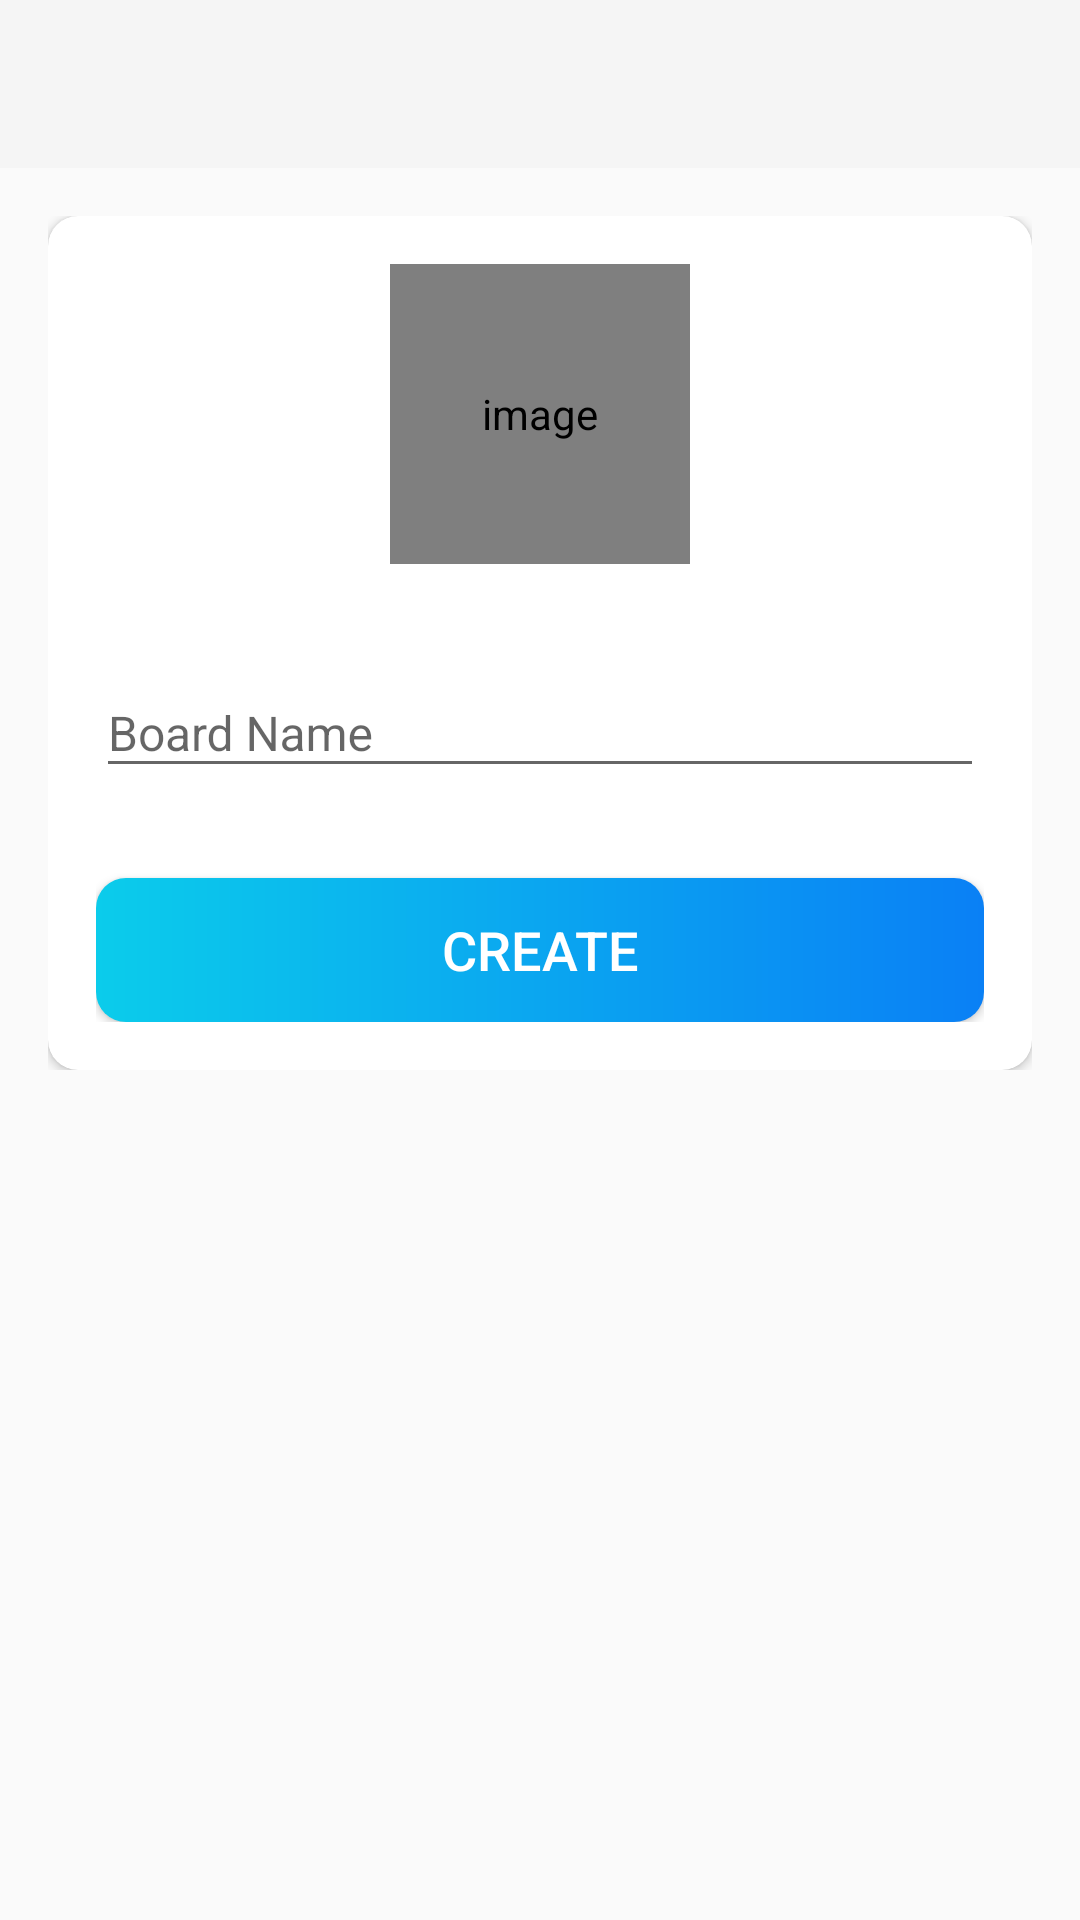

Layout XML and referenced resources for this Android screen:
<!-- AndroidManifest.xml: activity theme ThemeAppCompatNoActionBar -->
<!-- res/layout/activity_create_board.xml -->
<?xml version="1.0" encoding="utf-8"?>
<LinearLayout xmlns:android="http://schemas.android.com/apk/res/android"
    xmlns:app="http://schemas.android.com/apk/res-auto"
    xmlns:tools="http://schemas.android.com/tools"
    android:layout_width="match_parent"
    android:layout_height="match_parent"
    android:orientation="vertical"
    tools:context=".activities.CreateBoardActivity">

    <com.google.android.material.appbar.AppBarLayout
        android:layout_width="match_parent"
        android:layout_height="wrap_content"
        android:theme="@style/AppThemeAppBarOverlay">

        <androidx.appcompat.widget.Toolbar
            android:id="@+id/toolbar_create_board_activity"
            android:layout_width="match_parent"
            android:layout_height="?attr/actionBarSize"
            android:background="?attr/colorPrimary"
            app:titleTextColor="@color/black"
            app:popupTheme="@style/AppThemePopupOverlay" />
    </com.google.android.material.appbar.AppBarLayout>

    <LinearLayout
        android:layout_width="match_parent"
        android:layout_height="wrap_content"
        android:background="@drawable/ic_background"
        android:orientation="vertical"
        android:padding="@dimen/create_board_content_padding">

        <androidx.cardview.widget.CardView
            android:layout_width="match_parent"
            android:layout_height="match_parent"
            android:elevation="@dimen/card_view_elevation"
            app:cardCornerRadius="@dimen/card_view_corner_radius">

            <LinearLayout
                android:layout_width="match_parent"
                android:layout_height="wrap_content"
                android:gravity="center_horizontal"
                android:orientation="vertical"
                android:padding="@dimen/card_view_layout_content_padding">

                <de.hdodenhof.circleimageview.CircleImageView
                    android:id="@+id/iv_board_image"
                    android:layout_width="@dimen/board_image_size"
                    android:layout_height="@dimen/board_image_size"
                    android:contentDescription="@string/image_contentDescription"
                    android:src="@drawable/ic_board_place_holder" />

                <com.google.android.material.textfield.TextInputLayout
                    android:layout_width="match_parent"
                    android:layout_height="wrap_content"
                    android:layout_marginTop="@dimen/create_board_til_marginTop">

                    <androidx.appcompat.widget.AppCompatEditText
                        android:id="@+id/et_board_name"
                        android:layout_width="match_parent"
                        android:layout_height="wrap_content"
                        android:hint="@string/board_name"
                        android:inputType="text"
                        android:textSize="@dimen/et_text_size" />

                </com.google.android.material.textfield.TextInputLayout>

                <Button
                    android:id="@+id/btn_create"
                    android:layout_width="match_parent"
                    android:layout_height="wrap_content"
                    android:layout_gravity="center"
                    android:layout_marginTop="@dimen/create_board_btn_marginTop"
                    android:background="@drawable/shape_button_rounded"
                    android:foreground="?attr/selectableItemBackground"
                    android:gravity="center"
                    android:paddingTop="@dimen/btn_paddingTopBottom"
                    android:paddingBottom="@dimen/btn_paddingTopBottom"
                    android:text="@string/create"
                    android:textColor="@android:color/white"
                    android:textSize="@dimen/btn_text_size" />
            </LinearLayout>
        </androidx.cardview.widget.CardView>

    </LinearLayout>
</LinearLayout>
<!-- resources referenced by this layout -->
<resources>
  <color name="black">#FF000000</color>
  <dimen name="board_image_size">100dp</dimen>
  <dimen name="btn_paddingTopBottom">8dp</dimen>
  <dimen name="btn_text_size">18sp</dimen>
  <dimen name="card_view_corner_radius">10dp</dimen>
  <dimen name="card_view_elevation">10dp</dimen>
  <dimen name="card_view_layout_content_padding">16dp</dimen>
  <dimen name="create_board_btn_marginTop">30dp</dimen>
  <dimen name="create_board_content_padding">16dp</dimen>
  <dimen name="create_board_til_marginTop">25dp</dimen>
  <dimen name="et_text_size">16sp</dimen>
  <!-- drawable shape_button_rounded (drawable) -->
  <?xml version="1.0" encoding="utf-8"?>
  <shape xmlns:android="http://schemas.android.com/apk/res/android"
      android:shape="rectangle">
  
      <gradient
          android:angle="360"
          android:startColor="#0BCCEB"
          android:endColor="#0A80F5"
          android:type="linear">
  
      </gradient>
  
      <corners
          android:radius="10dp"/>
  
  </shape>
  <string name="board_name">Board Name</string>
  <string name="create">CREATE</string>
  <string name="image_contentDescription">image</string>
  <style name="AppThemeAppBarOverlay" parent="ThemeOverlay.AppCompat.Dark.ActionBar">
  
      </style>
  <style name="AppThemePopupOverlay" parent="ThemeOverlay.AppCompat.Light" />
  <style name="ThemeAppCompatNoActionBar" parent="Theme.AppCompat.Light.NoActionBar">
          <item name="windowActionBar">false</item>
          <item name="windowNoTitle">true</item>
      </style>
</resources>
